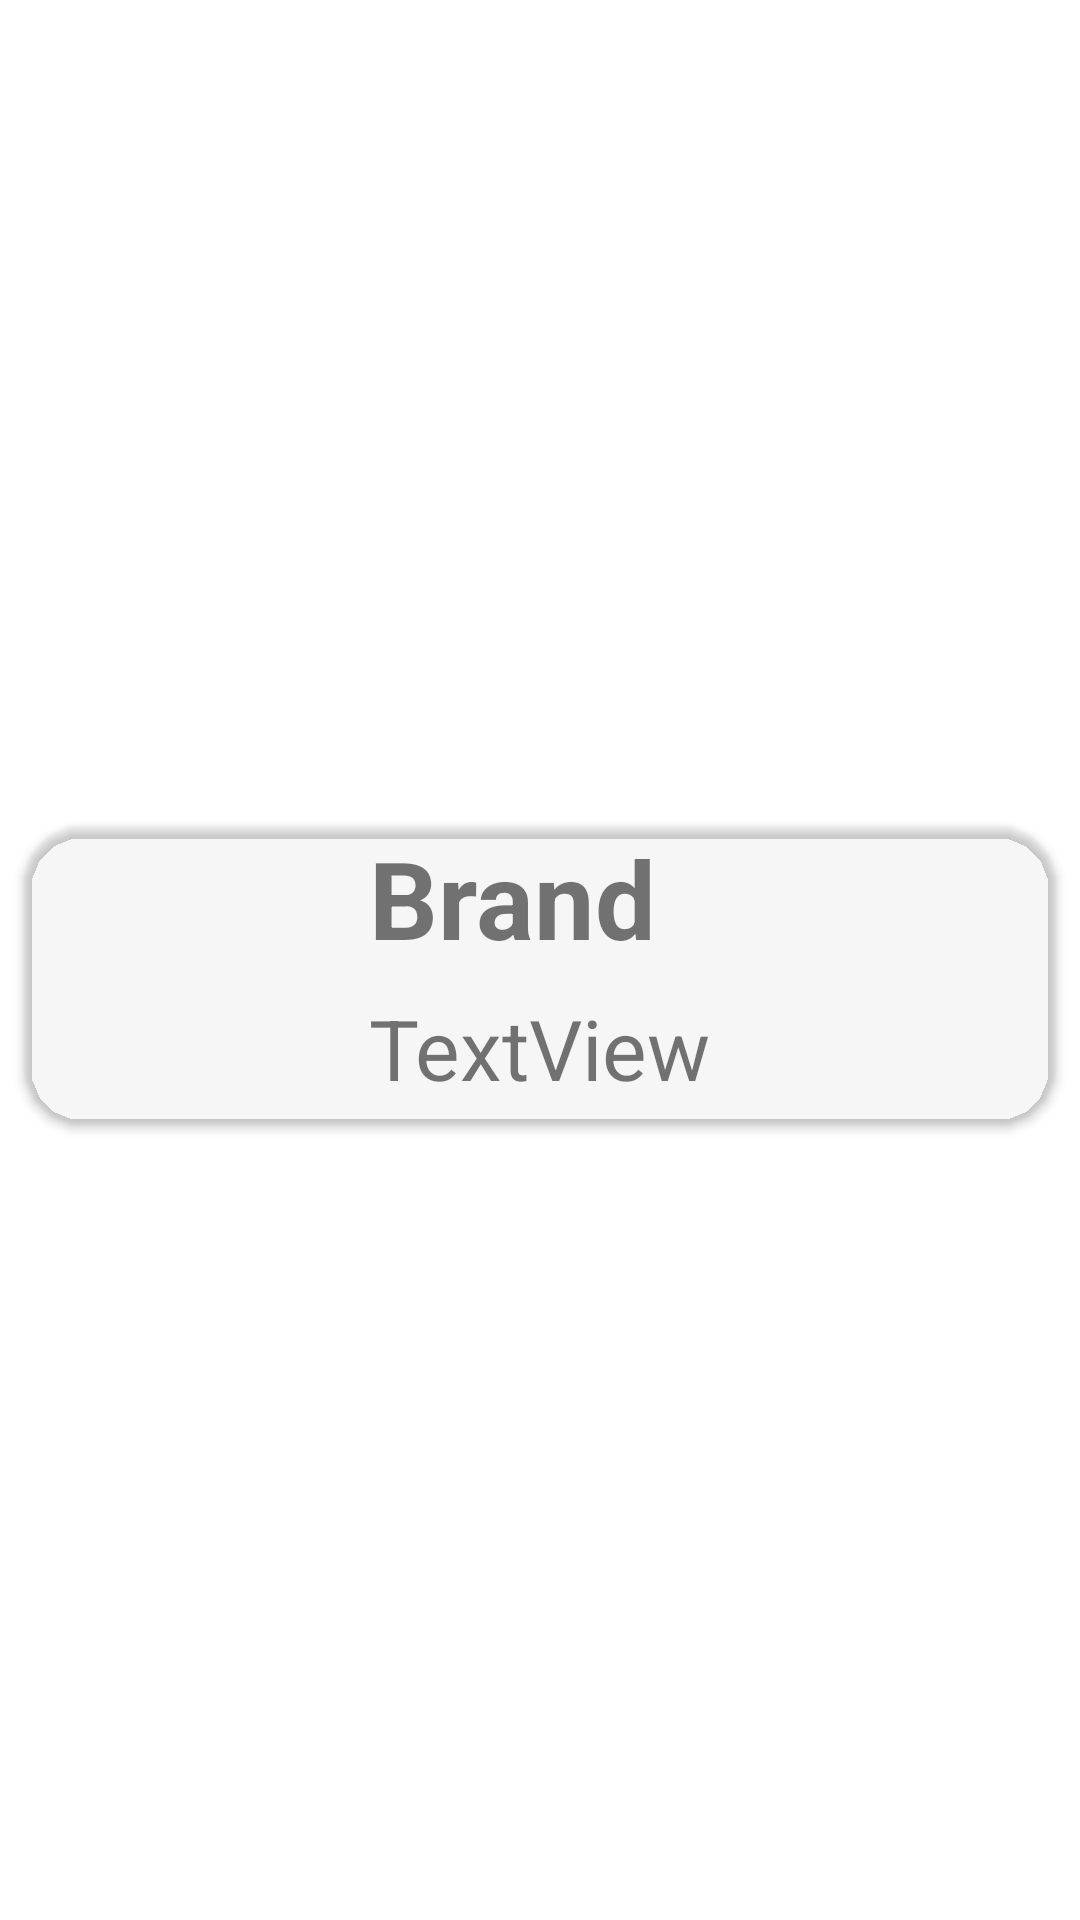

Write the Android layout XML for this screen, with the resource values it uses.
<!-- AndroidManifest.xml: application theme Theme.Demo -->
<!-- res/layout/recyclerview_row.xml -->
<?xml version="1.0" encoding="utf-8"?>
<androidx.constraintlayout.widget.ConstraintLayout xmlns:android="http://schemas.android.com/apk/res/android"
    xmlns:app="http://schemas.android.com/apk/res-auto"
    xmlns:tools="http://schemas.android.com/tools"
    android:layout_width="match_parent"
    android:layout_height="match_parent">

    <androidx.cardview.widget.CardView
        android:layout_width="match_parent"
        android:layout_height="wrap_content"
        android:layout_marginTop="15dp"
        android:layout_marginBottom="5dp"
        android:layout_marginStart="8dp"
        android:layout_marginEnd="8dp"
        app:cardBackgroundColor="@color/background"
        app:cardCornerRadius="20dp"
        app:layout_constraintBottom_toBottomOf="parent"
        app:layout_constraintEnd_toEndOf="parent"
        app:layout_constraintStart_toStartOf="parent"
        app:layout_constraintTop_toTopOf="parent" >

        <androidx.constraintlayout.widget.ConstraintLayout
            android:layout_width="match_parent"
            android:layout_height="match_parent">

            <ImageView
                android:id="@+id/imageView2"
                android:layout_width="100dp"
                android:layout_height="100dp"
                android:padding="5dp"
                app:layout_constraintBottom_toBottomOf="parent"
                app:layout_constraintStart_toStartOf="parent"
                app:layout_constraintTop_toTopOf="parent"
                tools:srcCompat="@tools:sample/avatars" />

            <TextView
                android:id="@+id/textView6"
                android:layout_width="wrap_content"
                android:layout_height="wrap_content"
                android:layout_marginStart="15dp"
                android:text="@string/molecule_name"
                android:textSize="36dp"
                android:textStyle="bold"
                app:layout_constraintStart_toEndOf="@id/imageView2"
                app:layout_constraintTop_toTopOf="parent" />

            <TextView
                android:id="@+id/textView7"
                android:layout_width="wrap_content"
                android:layout_height="wrap_content"
                android:layout_marginStart="15dp"
                android:text="TextView"
                android:textSize="28dp"
                app:layout_constraintBottom_toBottomOf="parent
"               app:layout_constraintStart_toEndOf="@+id/imageView2"
                app:layout_constraintTop_toBottomOf="@+id/textView6"/>

        </androidx.constraintlayout.widget.ConstraintLayout>

    </androidx.cardview.widget.CardView>

</androidx.constraintlayout.widget.ConstraintLayout>
<!-- resources referenced by this layout -->
<resources>
  <string name="molecule_name">Brand</string>
  <style name="Theme.Demo" parent="Theme.MaterialComponents.DayNight.NoActionBar">
          
          <item name="colorPrimary">@color/breidge_1</item>
          <item name="colorPrimaryVariant">@color/breidge_2</item>
          <item name="colorOnPrimary">@color/white</item>
          
          <item name="android:statusBarColor">?attr/colorPrimaryVariant</item>
          
      </style>
  <color name="breidge_1">#E4DCD4</color>
  <color name="breidge_2">#E0DCD2</color>
  <color name="white">#FFFFFFFF</color>
</resources>
